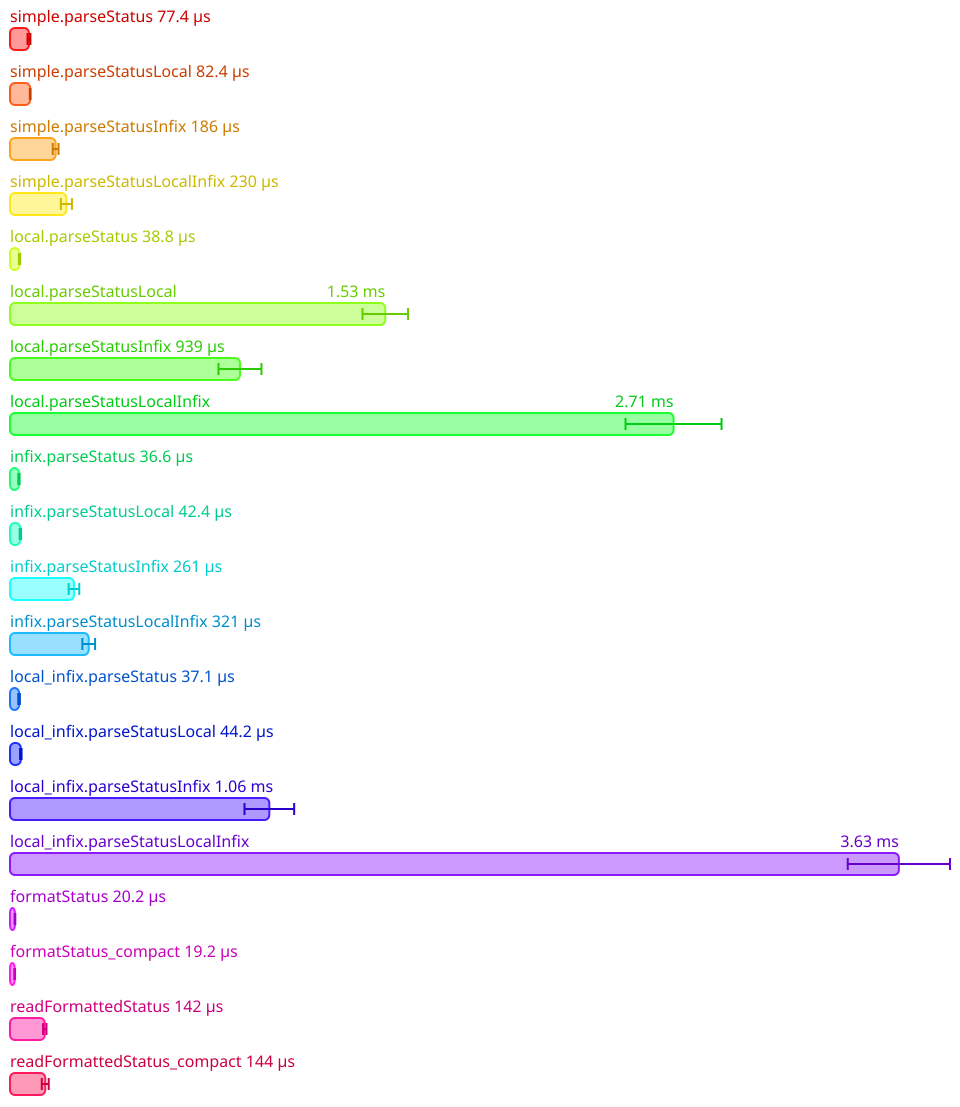

Values plotted in this chart, from the file beside it:
Name, Mean (ps), 2*Stdev (ps), Allocated, Copied, Peak Memory
All.simple.parseStatus, 77401724, 5844836, 245279, 730, 6291456
All.simple.parseStatusLocal, 82379990, 1481322, 245261, 705, 6291456
All.simple.parseStatusInfix, 186263281, 11725852, 531998, 1676, 6291456
All.simple.parseStatusLocalInfix, 230285115, 22709834, 611188, 2109, 6291456
All.local.parseStatus, 38790739, 2694676, 110835, 41, 6291456
All.local.parseStatusLocal, 1532506543, 93048490, 7811615, 22861, 7340032
All.local.parseStatusInfix, 939224156, 87714378, 445538, 214, 7340032
All.local.parseStatusLocalInfix, 2709753925, 196039320, 8243836, 20758, 7340032
All.infix.parseStatus, 36602252, 2779034, 110868, 15, 7340032
All.infix.parseStatusLocal, 42370265, 2901788, 110867, 15, 7340032
All.infix.parseStatusInfix, 261270881, 21582576, 549724, 1740, 7340032
All.infix.parseStatusLocalInfix, 321440810, 26027040, 630646, 2102, 7340032
All.local_infix.parseStatus, 37055325, 3432096, 103723, 13, 7340032
All.local_infix.parseStatusLocal, 44211166, 2970638, 103724, 13, 7340032
All.local_infix.parseStatusInfix, 1059057825, 101431844, 447652, 204, 7340032
All.local_infix.parseStatusLocalInfix, 3630031787, 208785802, 11609214, 30540, 7340032
All.formatStatus, 20163620, 1551404, 120714, 75, 10485760
All.formatStatus_compact, 19159253, 1503390, 83329, 143, 10485760
All.readFormattedStatus, 142009105, 6945884, 460340, 4309, 12582912
All.readFormattedStatus_compact, 143920411, 14169372, 422998, 4535, 12582912
